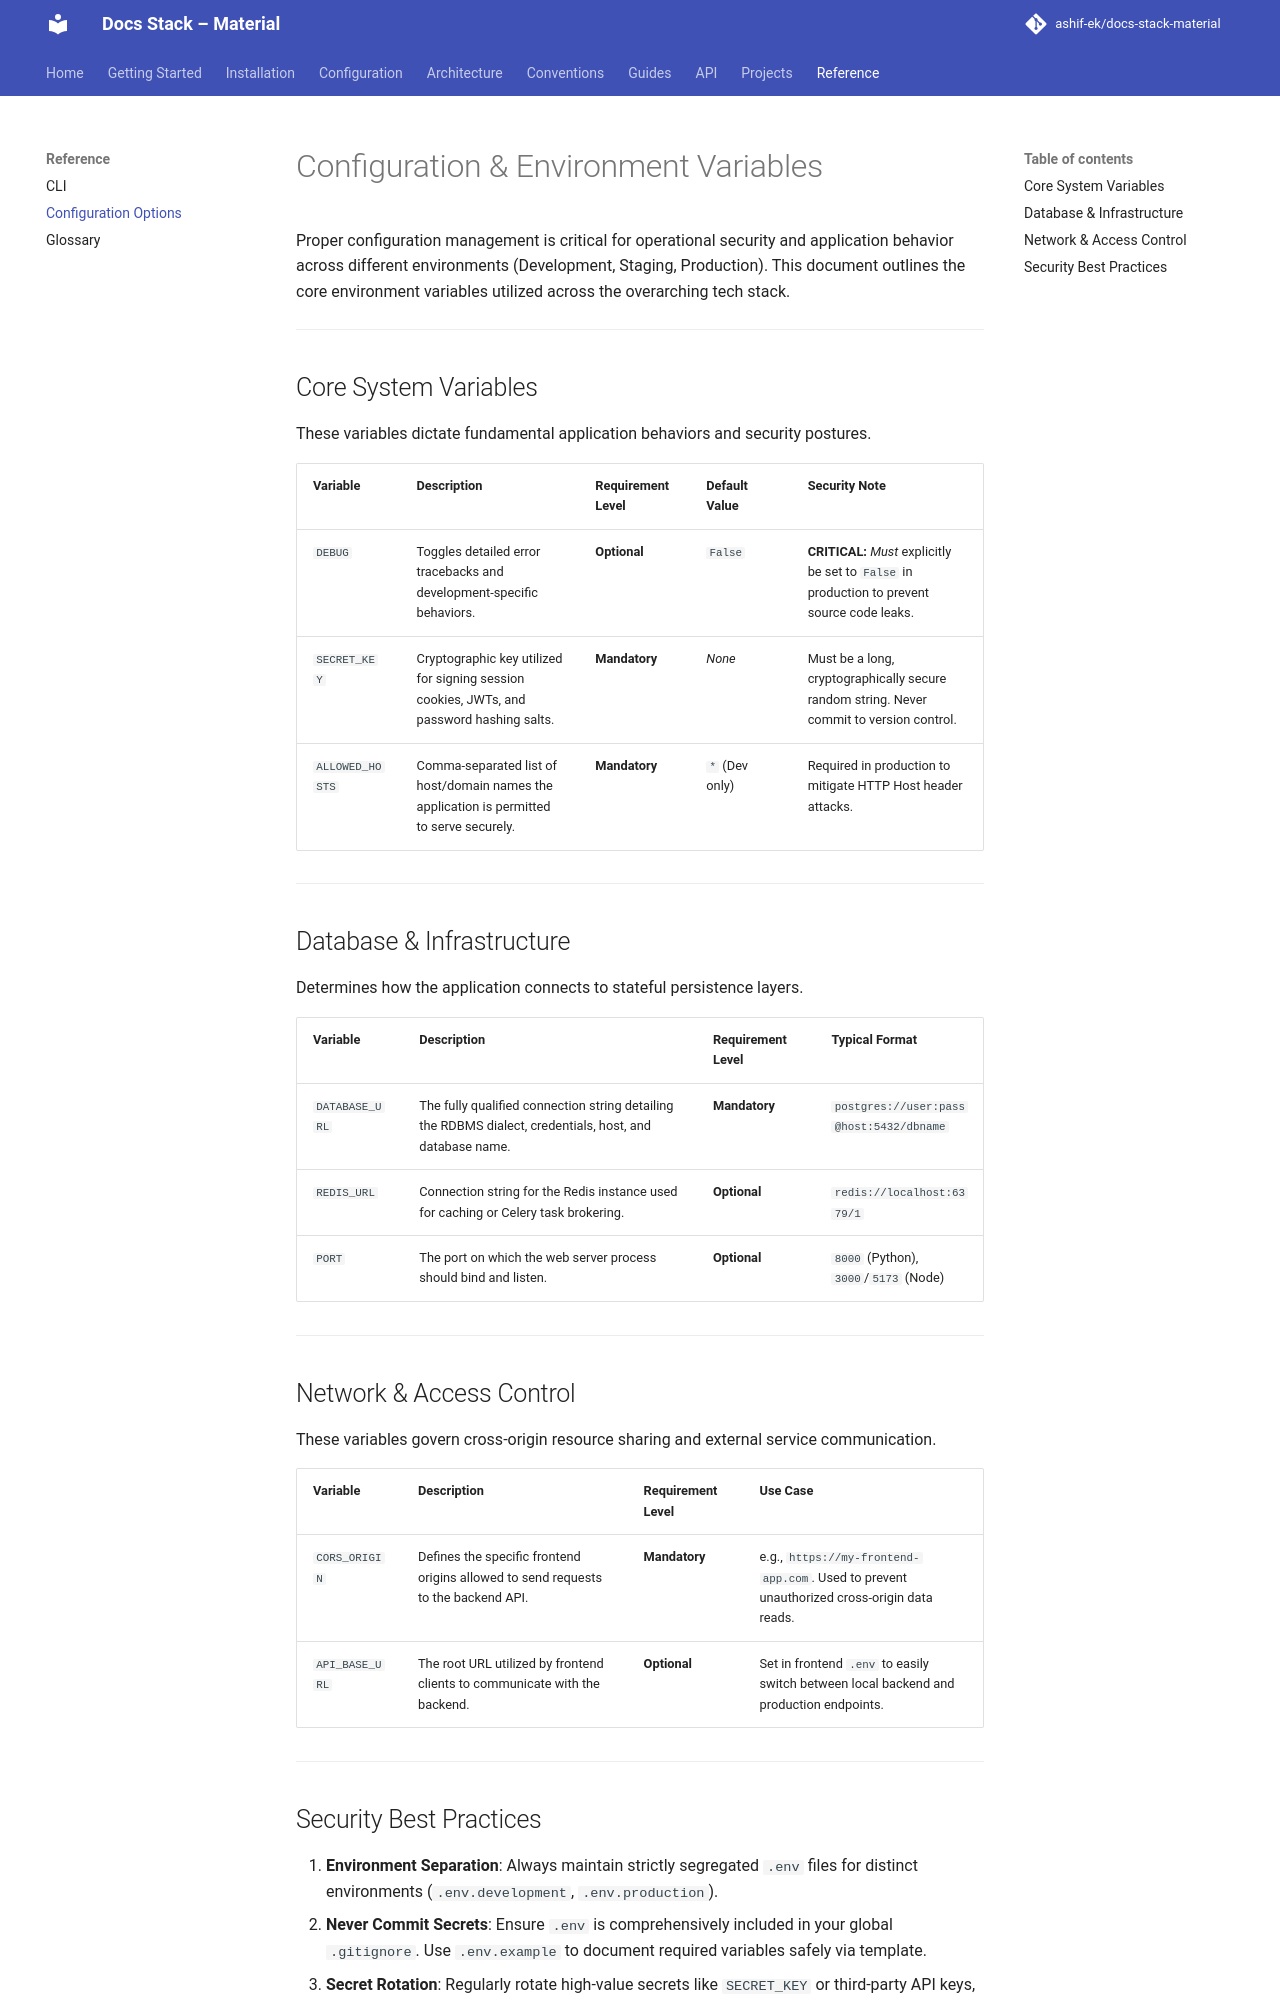

repository: ashif-ek/docs-stack-material · page: reference/configuration-options/index.html · generator: mkdocs

# Configuration & Environment Variables

Proper configuration management is critical for operational security and application behavior across different environments (Development, Staging, Production). This document outlines the core environment variables utilized across the overarching tech stack.

---

## Core System Variables

These variables dictate fundamental application behaviors and security postures.

| Variable | Description | Requirement Level | Default Value | Security Note |
| :--- | :--- | :--- | :--- | :--- |
| `DEBUG` | Toggles detailed error tracebacks and development-specific behaviors. | **Optional** | `False` | **CRITICAL:** *Must* explicitly be set to `False` in production to prevent source code leaks. |
| `SECRET_KEY` | Cryptographic key utilized for signing session cookies, JWTs, and password hashing salts. | **Mandatory** | *None* | Must be a long, cryptographically secure random string. Never commit to version control. |
| `ALLOWED_HOSTS` | Comma-separated list of host/domain names the application is permitted to serve securely. | **Mandatory** | `*` (Dev only) | Required in production to mitigate HTTP Host header attacks. |

---

## Database & Infrastructure

Determines how the application connects to stateful persistence layers.

| Variable | Description | Requirement Level | Typical Format |
| :--- | :--- | :--- | :--- |
| `DATABASE_URL` | The fully qualified connection string detailing the RDBMS dialect, credentials, host, and database name. | **Mandatory** | `postgres://user:pass@host:5432/dbname` |
| `REDIS_URL` | Connection string for the Redis instance used for caching or Celery task brokering. | **Optional** | `redis://localhost:6379/1` |
| `PORT` | The port on which the web server process should bind and listen. | **Optional** | `8000` (Python), `3000`/`5173` (Node) |

---

## Network & Access Control

These variables govern cross-origin resource sharing and external service communication.

| Variable | Description | Requirement Level | Use Case |
| :--- | :--- | :--- | :--- |
| `CORS_ORIGIN` | Defines the specific frontend origins allowed to send requests to the backend API. | **Mandatory** | e.g., `https://my-frontend-app.com`. Used to prevent unauthorized cross-origin data reads. |
| `API_BASE_URL` | The root URL utilized by frontend clients to communicate with the backend. | **Optional** | Set in frontend `.env` to easily switch between local backend and production endpoints. |

---
